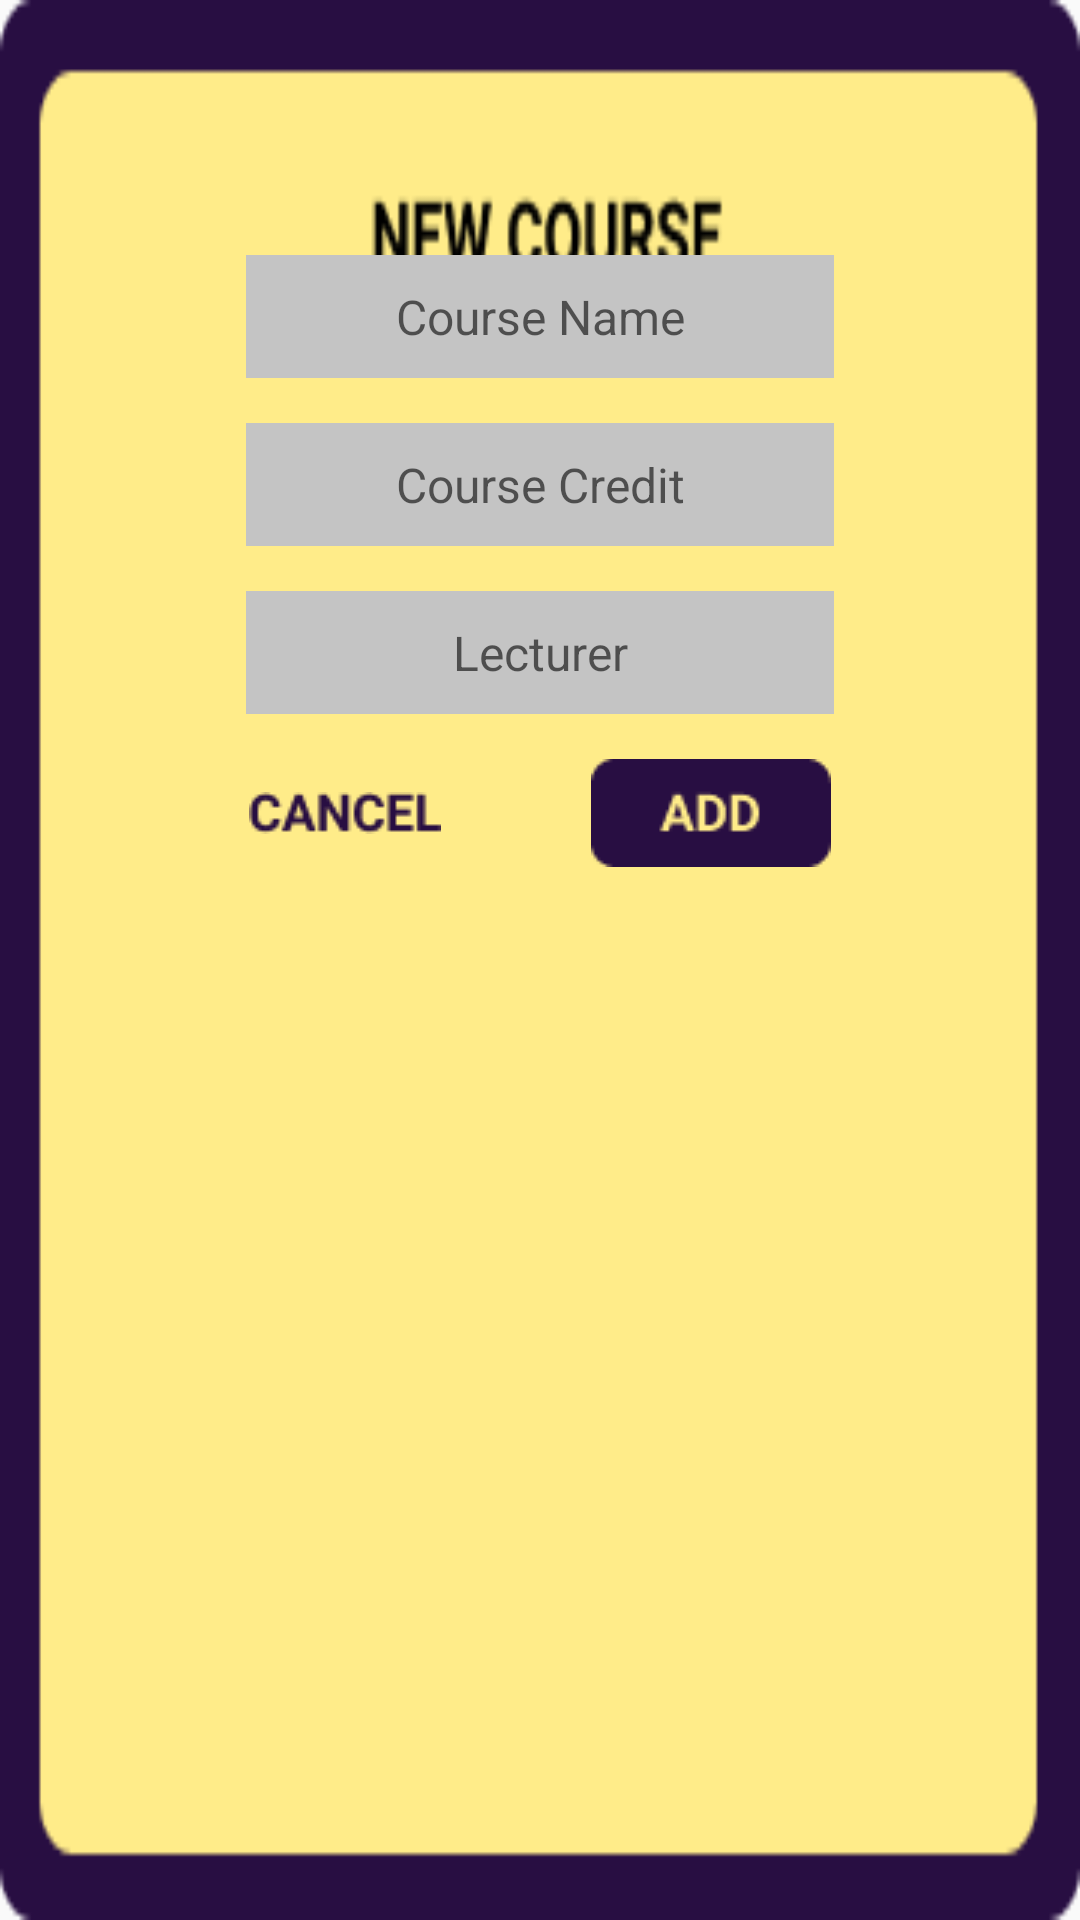

Write the Android layout XML for this screen, with the resource values it uses.
<!-- AndroidManifest.xml: application theme AppTheme -->
<!-- res/layout/add_course_pop_up.xml -->
<?xml version="1.0" encoding="utf-8"?>

<RelativeLayout
    xmlns:android="http://schemas.android.com/apk/res/android"
    xmlns:app="http://schemas.android.com/apk/res-auto"
    android:layout_width="wrap_content"
    android:layout_height="wrap_content"
    android:background="@drawable/iv_popup_background">

    <EditText
        android:id="@+id/et_courseName"
        android:layout_width="wrap_content"
        android:layout_height="wrap_content"
        android:layout_alignParentTop="true"
        android:layout_centerHorizontal="true"
        android:layout_marginTop="85dp"
        android:background="@drawable/et_box1"
        android:layout_marginBottom="15dp"
        android:gravity="center"
        android:textSize="16dp"
        android:hint="Course Name" />

    <EditText
        android:layout_below="@id/et_courseName"
        android:id="@+id/et_courseSks"
        android:layout_width="wrap_content"
        android:layout_height="wrap_content"
        android:layout_centerHorizontal="true"
        android:background="@drawable/et_box1"
        android:layout_marginBottom="15dp"
        android:gravity="center"
        android:textSize="16dp"
        android:hint="Course Credit" />

    <EditText
        android:id="@+id/et_courseTeacher"
        android:layout_width="wrap_content"
        android:layout_height="wrap_content"
        android:layout_centerHorizontal="true"
        android:background="@drawable/et_box1"
        android:hint="Lecturer"
        android:layout_marginBottom="15dp"
        android:gravity="center"
        android:textSize="16dp"
        android:layout_below="@id/et_courseSks"/>

    <LinearLayout
        android:layout_below="@id/et_courseTeacher"
        android:layout_width="wrap_content"
        android:layout_height="wrap_content"
        android:layout_centerHorizontal="true"
        android:orientation="horizontal">

        <ImageButton
            android:id="@+id/btn_cancel"
            android:layout_width="wrap_content"
            android:layout_height="wrap_content"
            android:layout_weight="1"
            android:background="@null"
            android:layout_gravity="center"
            android:elevation="10dp"
            android:layout_marginRight="50dp"
            app:srcCompat="@drawable/btn_cancel" />

        <ImageButton
            android:id="@+id/btn_add_course"
            android:layout_width="wrap_content"
            android:layout_height="wrap_content"
            android:background="@null"
            android:elevation="10dp"
            app:srcCompat="@drawable/btn_add" />

    </LinearLayout>


</RelativeLayout>
<!-- resources referenced by this layout -->
<resources>
  <!-- drawable btn_add: png bitmap (drawable, 991 bytes) -->
  <!-- drawable btn_cancel: png bitmap (drawable, 1017 bytes) -->
  <!-- drawable et_box1: png bitmap (drawable, 231 bytes) -->
  <!-- drawable iv_popup_background: png bitmap (drawable, 3736 bytes) -->
  <style name="AppTheme" parent="Theme.AppCompat.Light.NoActionBar">
          
          <item name="colorPrimary">@color/colorPrimary</item>
          <item name="colorPrimaryDark">@color/colorPrimaryDark</item>
          <item name="colorAccent">@color/colorAccent</item>
      </style>
  <color name="colorPrimary">#280E42</color>
  <color name="colorPrimaryDark">#FF1D0B2E</color>
  <color name="colorAccent">#D81B60</color>
</resources>
